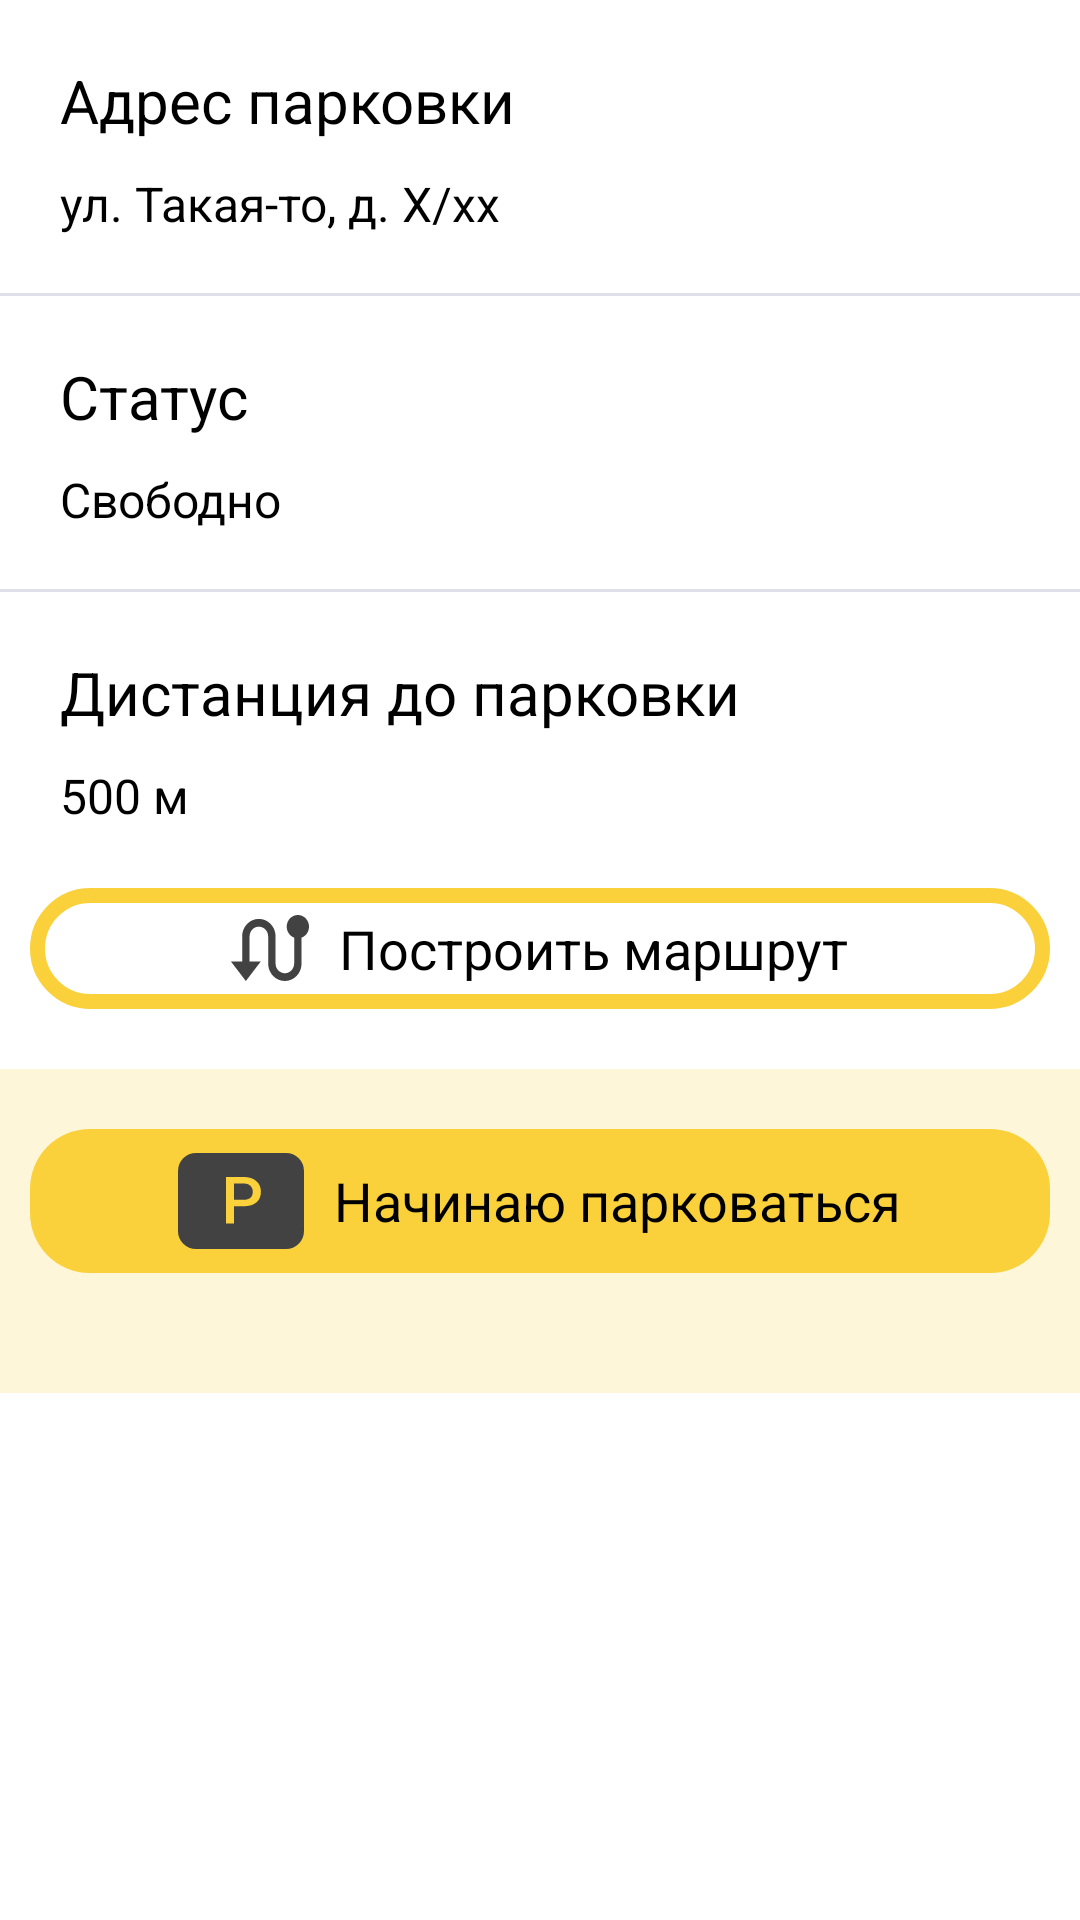

Android layout source for this screen:
<!-- AndroidManifest.xml: application theme Theme.AParking -->
<!-- res/layout/fragment_point.xml -->
<?xml version="1.0" encoding="utf-8"?>
<LinearLayout xmlns:android="http://schemas.android.com/apk/res/android"
    android:layout_width="match_parent"
    android:layout_height="wrap_content"
    xmlns:app="http://schemas.android.com/apk/res-auto"
    android:orientation="vertical">
    <LinearLayout
        android:layout_width="match_parent"
        android:layout_height="wrap_content"
        android:background="@drawable/bottom_border_white"
        android:paddingVertical="20dp"
        android:orientation="vertical">

        <TextView
            android:id="@+id/address_label"
            android:layout_width="wrap_content"
            android:layout_height="wrap_content"
            android:text="@string/parking_address"
            android:textColor="@color/black"
            android:textSize="20sp"
            android:layout_marginStart="20dp"
            android:layout_marginBottom="10dp"/>
        <TextView
            android:id="@+id/address"
            android:layout_width="wrap_content"
            android:layout_height="wrap_content"
            android:layout_marginStart="20dp"
            android:text="ул. Такая-то, д. Х/хх"
            android:textColor="@color/black"
            android:textSize="16sp"/>
    </LinearLayout>
    <LinearLayout
        android:layout_width="match_parent"
        android:layout_height="wrap_content"
        android:background="@drawable/bottom_border_white"
        android:paddingVertical="20dp"
        android:orientation="vertical">
        <TextView
            android:layout_width="wrap_content"
            android:layout_height="wrap_content"
            android:text="@string/condition"
            android:textColor="@color/black"
            android:textSize="20sp"
            android:layout_marginStart="20dp"
            android:layout_marginBottom="10dp"/>
        <TextView
            android:id="@+id/condition"
            android:layout_width="wrap_content"
            android:layout_height="wrap_content"
            android:layout_marginStart="20dp"
            android:text="@string/free"
            android:textColor="@color/black"
            android:textSize="16sp"/>
    </LinearLayout>
    <LinearLayout
        android:layout_width="match_parent"
        android:layout_height="wrap_content"
        android:paddingVertical="20dp"
        android:orientation="vertical">
        <TextView
            android:layout_width="wrap_content"
            android:layout_height="wrap_content"
            android:text="@string/distance_to_parking_place"
            android:textColor="@color/black"
            android:textSize="20sp"
            android:layout_marginStart="20dp"
            android:layout_marginBottom="10dp"/>
        <TextView
            android:id="@+id/distance"
            android:layout_width="wrap_content"
            android:layout_height="wrap_content"
            android:layout_marginStart="20dp"
            android:text="500 м"
            android:textColor="@color/black"
            android:textSize="16sp"/>
    </LinearLayout>

    <LinearLayout
        android:id="@+id/route_button"
        android:layout_width="match_parent"
        android:layout_height="wrap_content"
        android:background="@drawable/rounded_with_border"
        android:layout_marginHorizontal="10dp"
        android:gravity="center"
        android:orientation="horizontal"
        android:clickable="true"
        android:focusable="true"
        android:padding="8dp"
        android:layout_marginBottom="20dp"
        app:layout_constraintBottom_toBottomOf="parent"
        app:layout_constraintEnd_toEndOf="parent"
        app:layout_constraintStart_toStartOf="parent">
        <ImageView
            android:layout_width="wrap_content"
            android:layout_height="wrap_content"
            android:src="@drawable/ic_route"
            android:layout_marginEnd="10dp"/>
        <TextView
            android:layout_width="wrap_content"
            android:layout_height="wrap_content"
            android:text="@string/show_path"
            android:textColor="#000000"
            android:textSize="18sp"/>
    </LinearLayout>
    <LinearLayout
        android:layout_width="match_parent"
        android:layout_height="wrap_content"
        android:orientation="vertical"
        android:background="@color/beige"
        android:paddingVertical="20dp">

        <LinearLayout
            android:id="@+id/parking_button"
            android:layout_width="match_parent"
            android:layout_height="wrap_content"
            android:background="@drawable/rounded_button"
            android:gravity="center"
            android:orientation="horizontal"
            android:clickable="true"
            android:focusable="true"
            android:padding="8dp"
            android:layout_marginHorizontal="10dp"
            android:layout_marginBottom="20dp"
            app:layout_constraintBottom_toBottomOf="parent"
            app:layout_constraintEnd_toEndOf="parent"
            app:layout_constraintStart_toStartOf="parent">

            <ImageView
                android:layout_width="wrap_content"
                android:layout_height="wrap_content"
                android:src="@drawable/ic_parking_symbol"
                android:layout_marginEnd="10dp"/>

            <TextView
                android:id="@+id/button_text"
                android:layout_width="wrap_content"
                android:layout_height="wrap_content"
                android:text="Начинаю парковаться"
                android:textColor="#000000"
                android:textSize="18sp"/>

        </LinearLayout>
    </LinearLayout>
</LinearLayout>
<!-- resources referenced by this layout -->
<resources>
  <color name="beige">#FEF6D8</color>
  <color name="black">#FF000000</color>
  <!-- drawable bottom_border_white (drawable) -->
  <?xml version="1.0" encoding="utf-8"?>
  <layer-list xmlns:android="http://schemas.android.com/apk/res/android" >
      <item>
          <shape
              android:shape="rectangle">
              <stroke android:width="1dp" android:color="@color/gray" />
              <solid android:color="@color/transparent" />
  
          </shape>
      </item>
  
      <item android:bottom="1dp">
          <shape
              android:shape="rectangle">
              <stroke android:width="1dp" android:color="@color/white" />
              <solid android:color="@color/white" />
          </shape>
      </item>
  
  </layer-list>
  <!-- drawable ic_parking_symbol (drawable) -->
  <vector xmlns:android="http://schemas.android.com/apk/res/android"
      android:width="42dp"
      android:height="32dp"
      android:viewportWidth="42"
      android:viewportHeight="32">
    <path
        android:pathData="M6,0L36,0A6,6 0,0 1,42 6L42,26A6,6 0,0 1,36 32L6,32A6,6 0,0 1,0 26L0,6A6,6 0,0 1,6 0z"
        android:fillColor="#424242"/>
    <path
        android:pathData="M18.706,17.75V23.515H16V8H21.957C23.697,8 25.077,8.451 26.096,9.353C27.123,10.255 27.636,11.449 27.636,12.934C27.636,14.454 27.134,15.637 26.128,16.482C25.13,17.328 23.729,17.75 21.925,17.75H18.706ZM18.706,15.587H21.957C22.92,15.587 23.654,15.363 24.16,14.916C24.667,14.461 24.92,13.807 24.92,12.955C24.92,12.117 24.663,11.449 24.15,10.952C23.636,10.447 22.931,10.188 22.032,10.174H18.706V15.587Z"
        android:fillColor="#FAD13B"/>
  </vector>
  <!-- drawable rounded_button (drawable) -->
  <?xml version="1.0" encoding="utf-8"?>
  <shape xmlns:android="http://schemas.android.com/apk/res/android">
      <solid android:color="@color/yellow"/> 
      <corners android:radius="20dp"/> 
  </shape>
  <!-- drawable rounded_with_border (drawable) -->
  <?xml version="1.0" encoding="utf-8"?>
  <shape xmlns:android="http://schemas.android.com/apk/res/android">
      <solid android:color="@color/white"/>
      <stroke android:color="@color/yellow" android:width="5dp" />
      <corners android:radius="20dp"/>
  </shape>
  <string name="condition">Статус</string>
  <string name="distance_to_parking_place">Дистанция до парковки</string>
  <string name="free">Свободно</string>
  <string name="parking_address">Адрес парковки</string>
  <string name="show_path">Построить маршрут</string>
  <style name="Theme.AParking" parent="Theme.MaterialComponents.DayNight.DarkActionBar">
          
          <item name="colorPrimary">@color/yellow</item>
          <item name="colorPrimaryVariant">@color/yellow</item>
          <item name="colorOnPrimary">@color/white</item>
          
          <item name="colorSecondary">@color/teal_200</item>
          <item name="colorSecondaryVariant">@color/teal_700</item>
          <item name="colorOnSecondary">@color/black</item>
          
          <item name="android:statusBarColor" tools:targetApi="l">?attr/colorPrimaryVariant</item>
          
      </style>
  <color name="gray">#DEDFE8</color>
  <color name="transparent">#00000000</color>
  <color name="white">#FFFFFFFF</color>
  <color name="yellow">#FAD13B</color>
  <color name="teal_200">#FF03DAC5</color>
  <color name="teal_700">#FF018786</color>
</resources>
